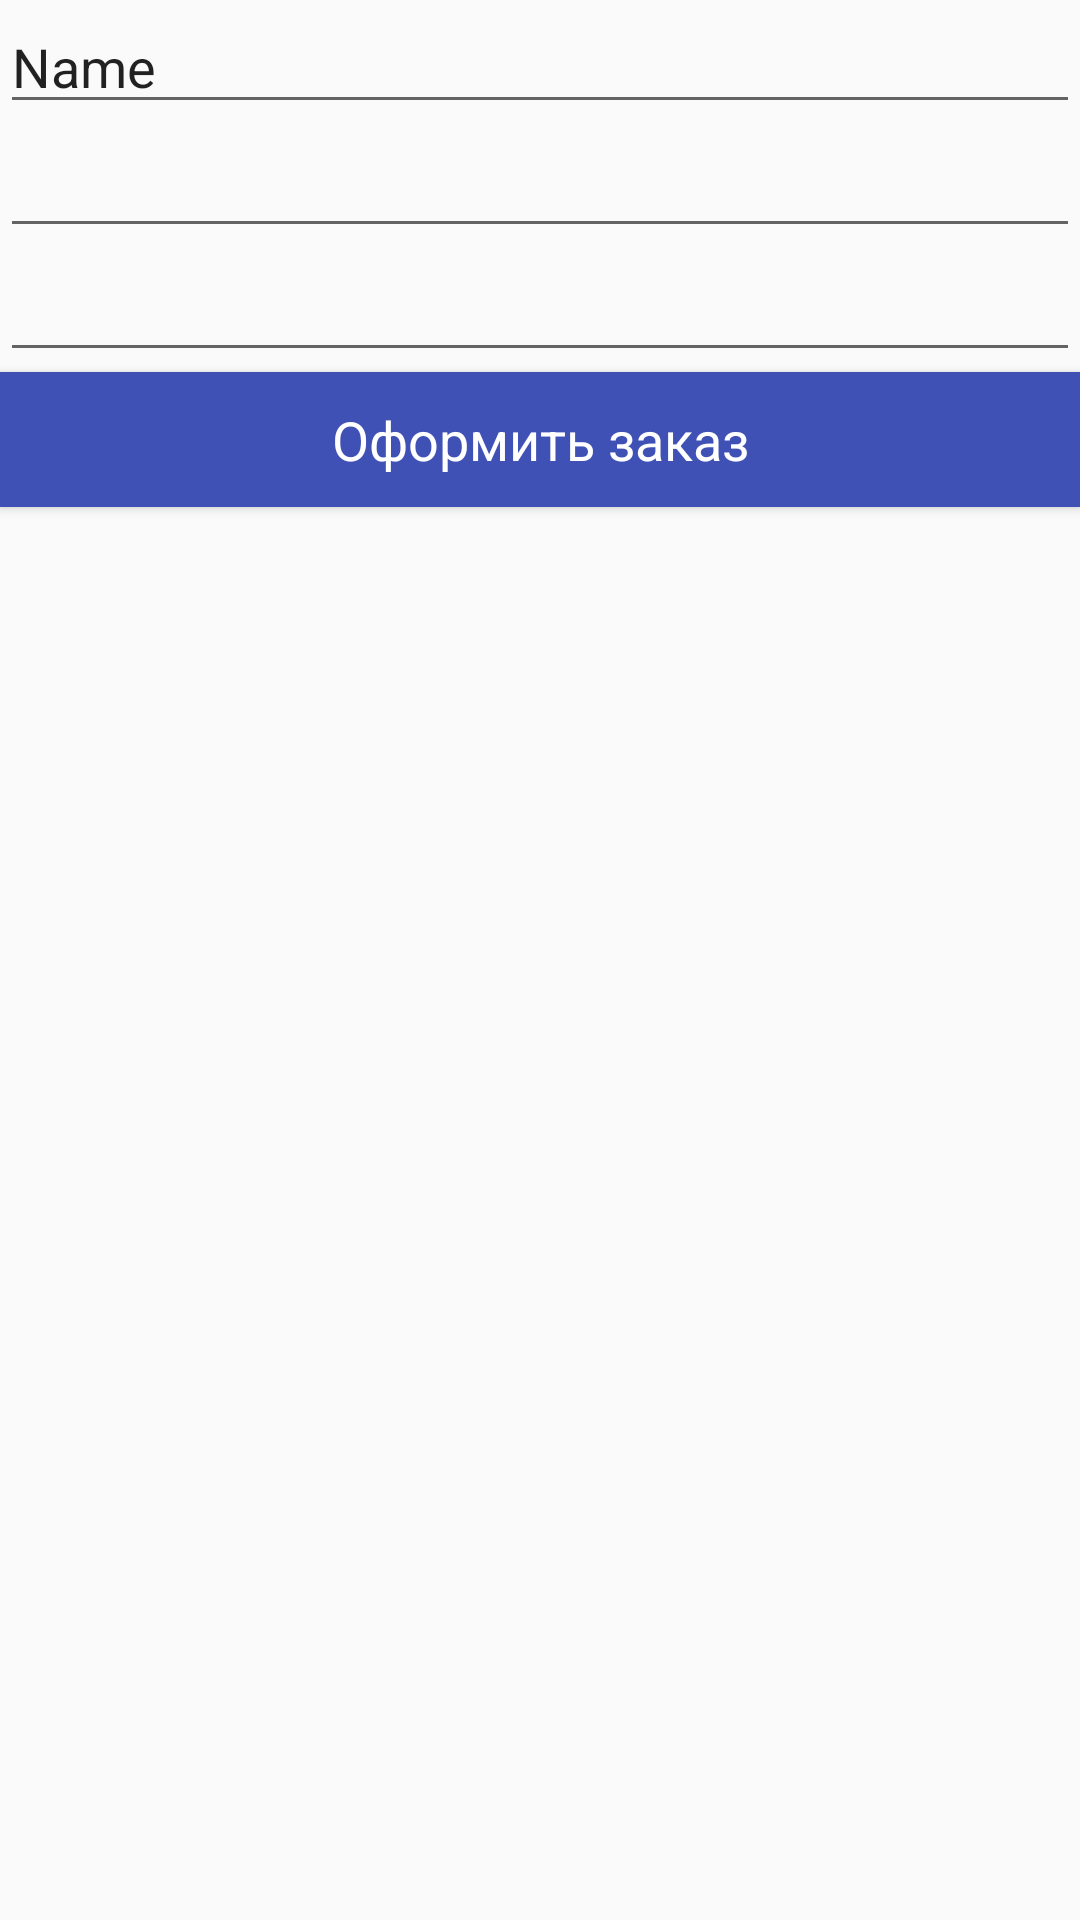

The Android layout XML behind this screen, and the referenced resources:
<!-- AndroidManifest.xml: application theme AppTheme -->
<!-- res/layout/box.xml -->
<?xml version="1.0" encoding="utf-8"?>
<LinearLayout xmlns:android="http://schemas.android.com/apk/res/android"
    android:orientation="vertical" android:layout_width="match_parent"
    android:layout_height="match_parent">

    <EditText
        android:layout_width="match_parent"
        android:layout_height="wrap_content"
        android:inputType="textPersonName"
        android:text="Name"
        android:ems="10"
        android:id="@+id/PersonName"
        android:layout_alignParentTop="true"
        android:layout_alignParentStart="true"
        android:layout_alignParentEnd="true" />

    <EditText
        android:layout_width="match_parent"
        android:layout_height="wrap_content"
        android:inputType="phone"
        android:ems="10"
        android:id="@+id/PersonPhone"
        android:layout_below="@+id/PersonName"
        android:layout_alignParentStart="true"
        android:layout_alignParentEnd="true" />

    <EditText
        android:layout_width="match_parent"
        android:layout_height="wrap_content"
        android:inputType="textPostalAddress"
        android:ems="10"
        android:id="@+id/PersonAddress"
        android:layout_below="@+id/PersonPhone"
        android:layout_alignParentStart="true"
        android:layout_alignParentEnd="true" />

    <Button
        android:layout_width="match_parent"
        android:layout_height="45dp"
        android:text="Оформить заказ"
        android:id="@+id/button"
        style="@android:style/Widget.ImageWell"
        android:textColor="@color/abc_primary_text_material_dark"
        android:textSize="18dp"
        android:background="@color/colorPrimary" />

    <ListView
        android:layout_width="match_parent"
        android:layout_height="match_parent"
        android:id="@+id/lwBox"
        android:layout_below="@+id/PersonAddress"
        android:layout_alignParentStart="true" />

</LinearLayout>
<!-- resources referenced by this layout -->
<resources>
  <color name="colorPrimary">#3F51B5</color>
  <style name="AppTheme" parent="Theme.AppCompat.Light.DarkActionBar">
          
          <item name="colorPrimary">@color/colorPrimary</item>
          <item name="colorPrimaryDark">@color/colorPrimaryDark</item>
          <item name="colorAccent">@color/common_signin_btn_default_background</item>
          <item name="drawerArrowStyle">@style/DrawerArrowStyle</item>
      </style>
  <color name="colorPrimaryDark">#303F9F</color>
  <style name="DrawerArrowStyle" parent="Widget.AppCompat.DrawerArrowToggle">
          <item name="spinBars">true</item>
          <item name="color">@android:color/white</item>
      </style>
</resources>
